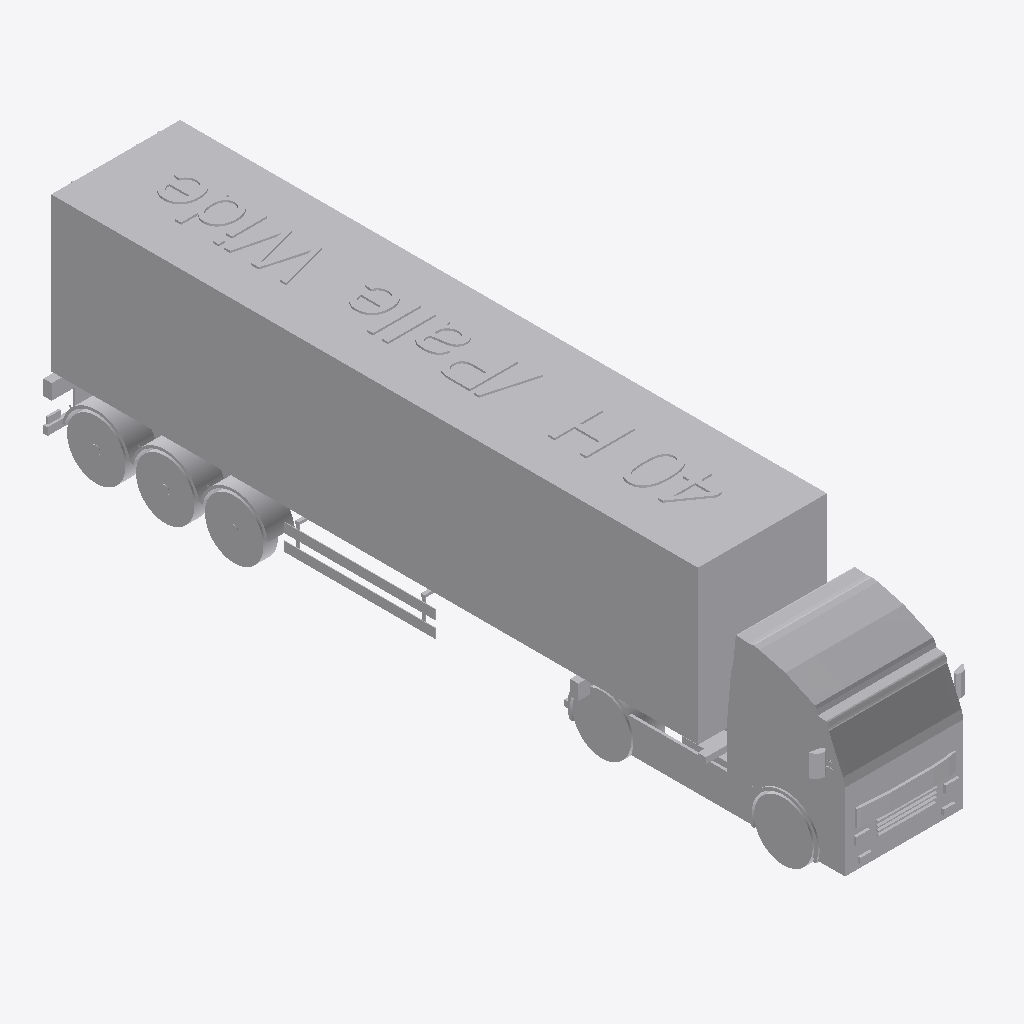
Isometric view of an IFC building model (IFC-SPF (STEP), schema IFC2X3, length unit metre), seen from the south-west, elements coloured by IFC class: 1 other element (light grey).
Extent 2.9 m × 15.0 m × 4.2 m (x, y, z). Elements (1): 1 IfcBuildingElementPart.

HEADER;
FILE_DESCRIPTION(('IFC 2x3 Building Model'),'2;1');
FILE_NAME('C:\\Users\\Andres (Ingreen)\\AppData\\Local\\Packages\\48598BIMMars.313206BE35C6','',(''),(''),'','','');
FILE_SCHEMA(('IFC2X3'));
ENDSEC;
DATA;
#75313=IFCPROJECT('1JTTIDhZn0Awao7AYxhsM7',$,'Port De Barcelona','',$,$,$,(#11),#75314);
#1=IFCSITE('1hM18oywj7KAALbllpOPVE',$,'Port De Barcelona',$,$,#2,$,$,.ELEMENT.,(-37,-45,0,0),(144,58,1,200000),0.0,'',$);
#7=IFCBUILDINGELEMENTPART('0Ap38FpGH3M82FH_J2E59J',$,'APBCN-LOG-TRA-Camion_HCPalletwide_40_LOD3','',$,#8,#9,$);
ENDSEC;
